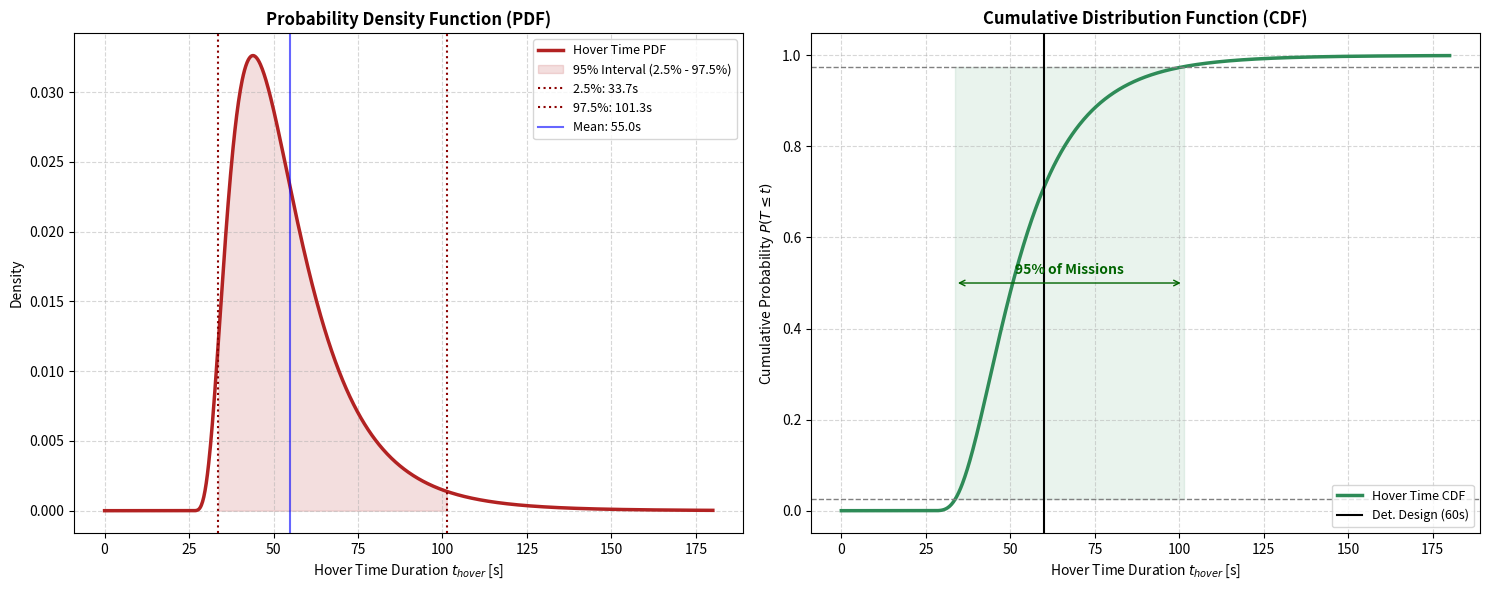

Source code (Python):
import numpy as np
import matplotlib.pyplot as plt
from scipy.stats import lognorm

def get_shifted_lognormal_params(target_mean, target_std, shift):
    """Calculates lognormal parameters (s, scale) for a shifted distribution."""
    mu_prime = target_mean - shift
    v_prime = target_std**2
    s_sq = np.log(v_prime / mu_prime**2 + 1)
    s = np.sqrt(s_sq)
    scale = mu_prime / np.sqrt(v_prime / mu_prime**2 + 1)
    return s, scale, shift

# --- CONFIGURATION (Johannes' Research Parameters) ---
T_MEAN = 55.0    
T_STD = 18.0     
T_MIN = 25.0     

s, scale, loc = get_shifted_lognormal_params(T_MEAN, T_STD, T_MIN)
dist = lognorm(s, loc=loc, scale=scale)

# --- EXACT PERCENTILE BOUNDS (alpha=0.05) ---
p_lower = 0.025
p_upper = 0.975
bound_lower = dist.ppf(p_lower)
bound_upper = dist.ppf(p_upper)

# --- PLOTTING ---
x = np.linspace(0, 180, 1000)
pdf = dist.pdf(x)
cdf = dist.cdf(x)

fig, (ax1, ax2) = plt.subplots(1, 2, figsize=(15, 6))

# 1. PDF PLOT: 2.5% to 97.5% Range
ax1.plot(x, pdf, color='firebrick', lw=2.5, label='Hover Time PDF')
ax1.fill_between(x, pdf, where=(x >= bound_lower) & (x <= bound_upper), 
                 color='firebrick', alpha=0.15, label='95% Interval (2.5% - 97.5%)')

# Vertical lines for bounds
ax1.axvline(bound_lower, color='darkred', ls=':', lw=1.5, label=f'2.5%: {bound_lower:.1f}s')
ax1.axvline(bound_upper, color='darkred', ls=':', lw=1.5, label=f'97.5%: {bound_upper:.1f}s')
ax1.axvline(T_MEAN, color='blue', ls='-', alpha=0.6, label=f'Mean: {T_MEAN}s')

ax1.set_title('Probability Density Function (PDF)', fontweight='bold')
ax1.set_xlabel('Hover Time Duration $t_{hover}$ [s]')
ax1.set_ylabel('Density')
ax1.legend(fontsize=9)
ax1.grid(True, which='both', linestyle='--', alpha=0.5)

# 2. CDF PLOT: Visualizing the "Tails"
ax2.plot(x, cdf, color='seagreen', lw=2.5, label='Hover Time CDF')

# Shade the 95% probability mass on the CDF
ax2.fill_betweenx([p_lower, p_upper], bound_lower, bound_upper, color='seagreen', alpha=0.1)

# Highlight specific probability thresholds
ax2.axhline(p_lower, color='grey', ls='--', lw=1)
ax2.axhline(p_upper, color='grey', ls='--', lw=1)
ax2.axvline(60, color='black', ls='-', lw=1.5, label='Det. Design (60s)')

# Annotate the interval on the CDF
ax2.annotate('', xy=(bound_lower, 0.5), xytext=(bound_upper, 0.5),
             arrowprops=dict(arrowstyle='<->', color='darkgreen'))
ax2.text((bound_lower+bound_upper)/2, 0.52, '95% of Missions', 
         ha='center', color='darkgreen', fontweight='bold')

ax2.set_title('Cumulative Distribution Function (CDF)', fontweight='bold')
ax2.set_xlabel('Hover Time Duration $t_{hover}$ [s]')
ax2.set_ylabel('Cumulative Probability $P(T \leq t)$')
ax2.legend(loc='lower right', fontsize=9)
ax2.grid(True, which='both', linestyle='--', alpha=0.5)

plt.tight_layout()
plt.show()

# Print statements for your .pptx Documentation
print(f"--- Uncertainty Characterization for RMDO ---")
print(f"Lower Bound (2.5th percentile): {bound_lower:.3f} s")
print(f"Upper Bound (97.5th percentile): {bound_upper:.3f} s")
print(f"Total Width of 95% Interval: {bound_upper - bound_lower:.3f} s")
print(f"Probability mission exceeds 60s: {(1 - dist.cdf(60))*100:.2f}%")
